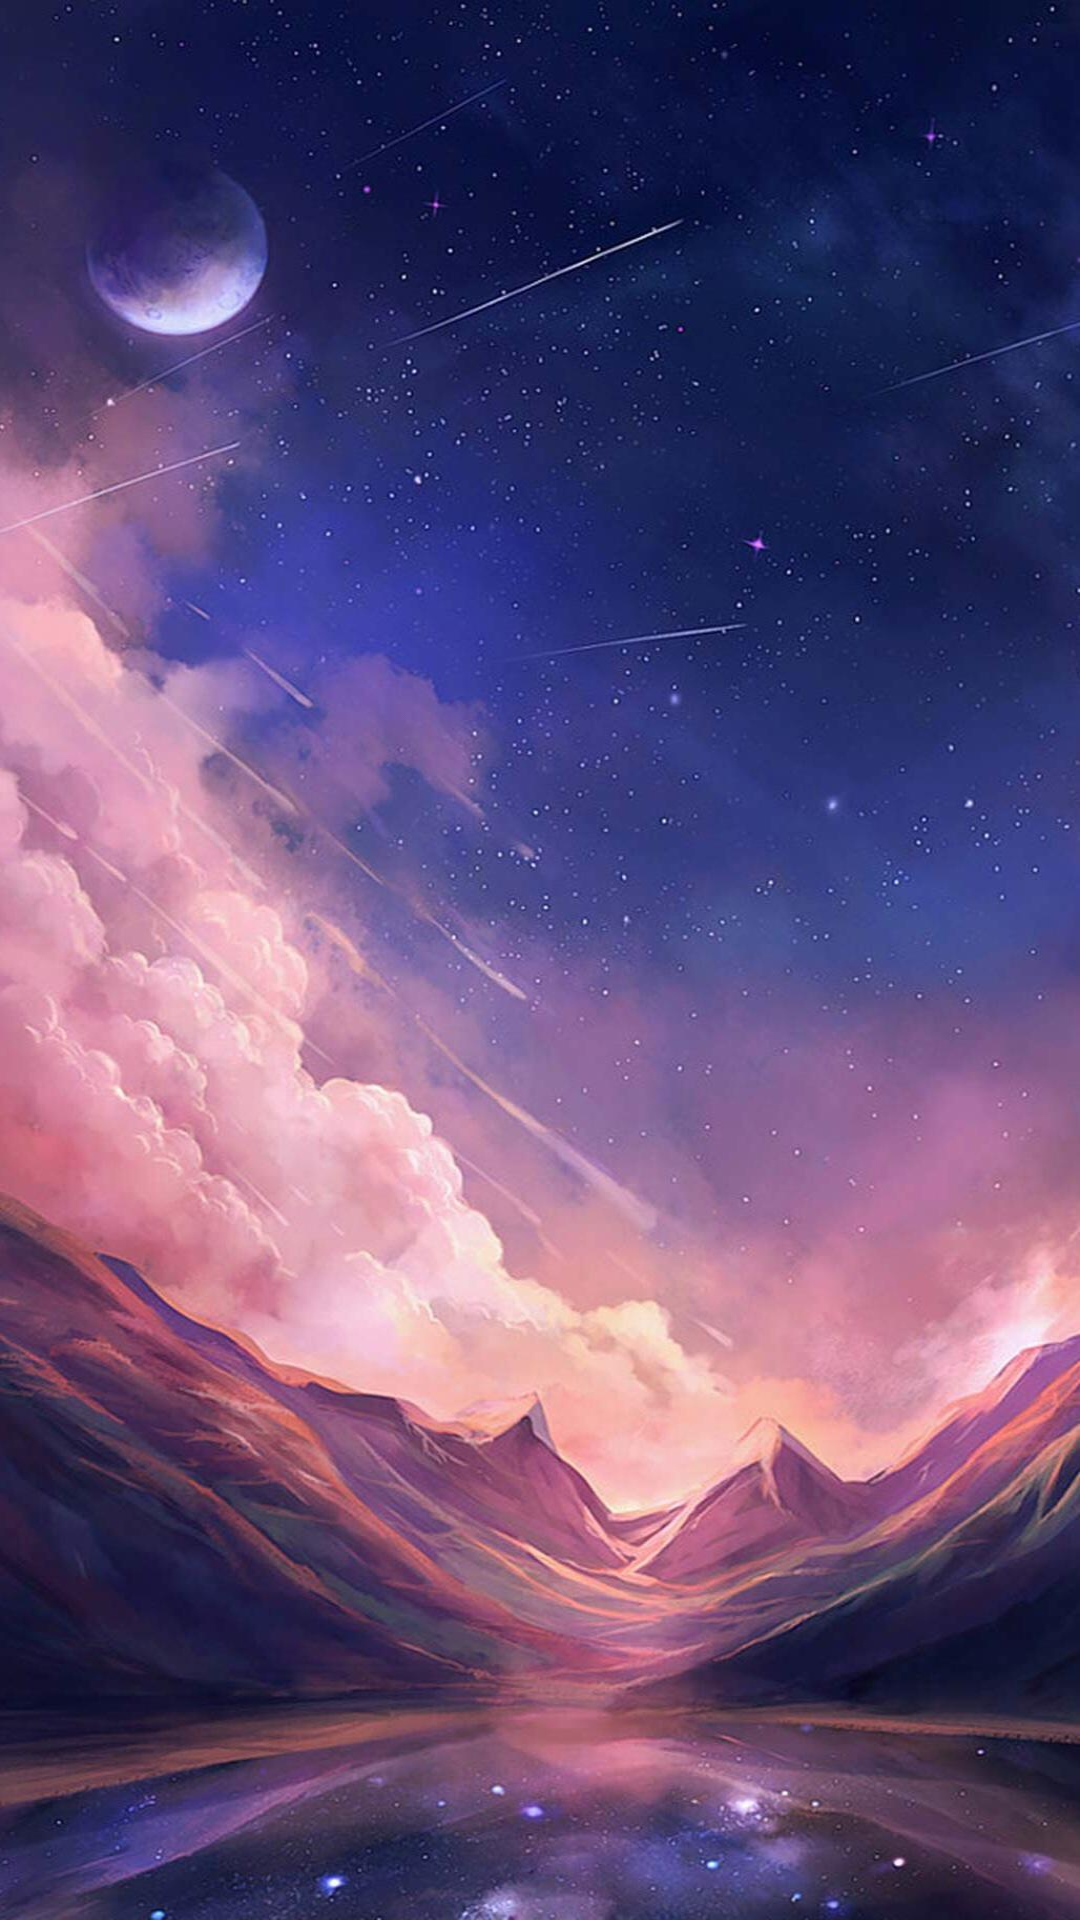

Layout XML and referenced resources for this Android screen:
<!-- AndroidManifest.xml: application theme android:Theme.Holo.Light.NoActionBar -->
<!-- res/layout/main.xml -->
<?xml version="1.0" encoding="utf-8"?>
<LinearLayout
	xmlns:android="http://schemas.android.com/apk/res/android"
	android:layout_width="match_parent"
	android:layout_height="match_parent"
	android:fitsSystemWindows="true"
	android:background="@drawable/image_1">

	<ListView
		android:id="@+id/List_主界面"
		android:layout_height="wrap_content"
		android:layout_width="wrap_content"
		android:layout_marginTop="7dp"/>

</LinearLayout>
<!-- resources referenced by this layout -->
<resources>
  <!-- drawable image_1: png bitmap (drawable, 162247 bytes) -->
</resources>
